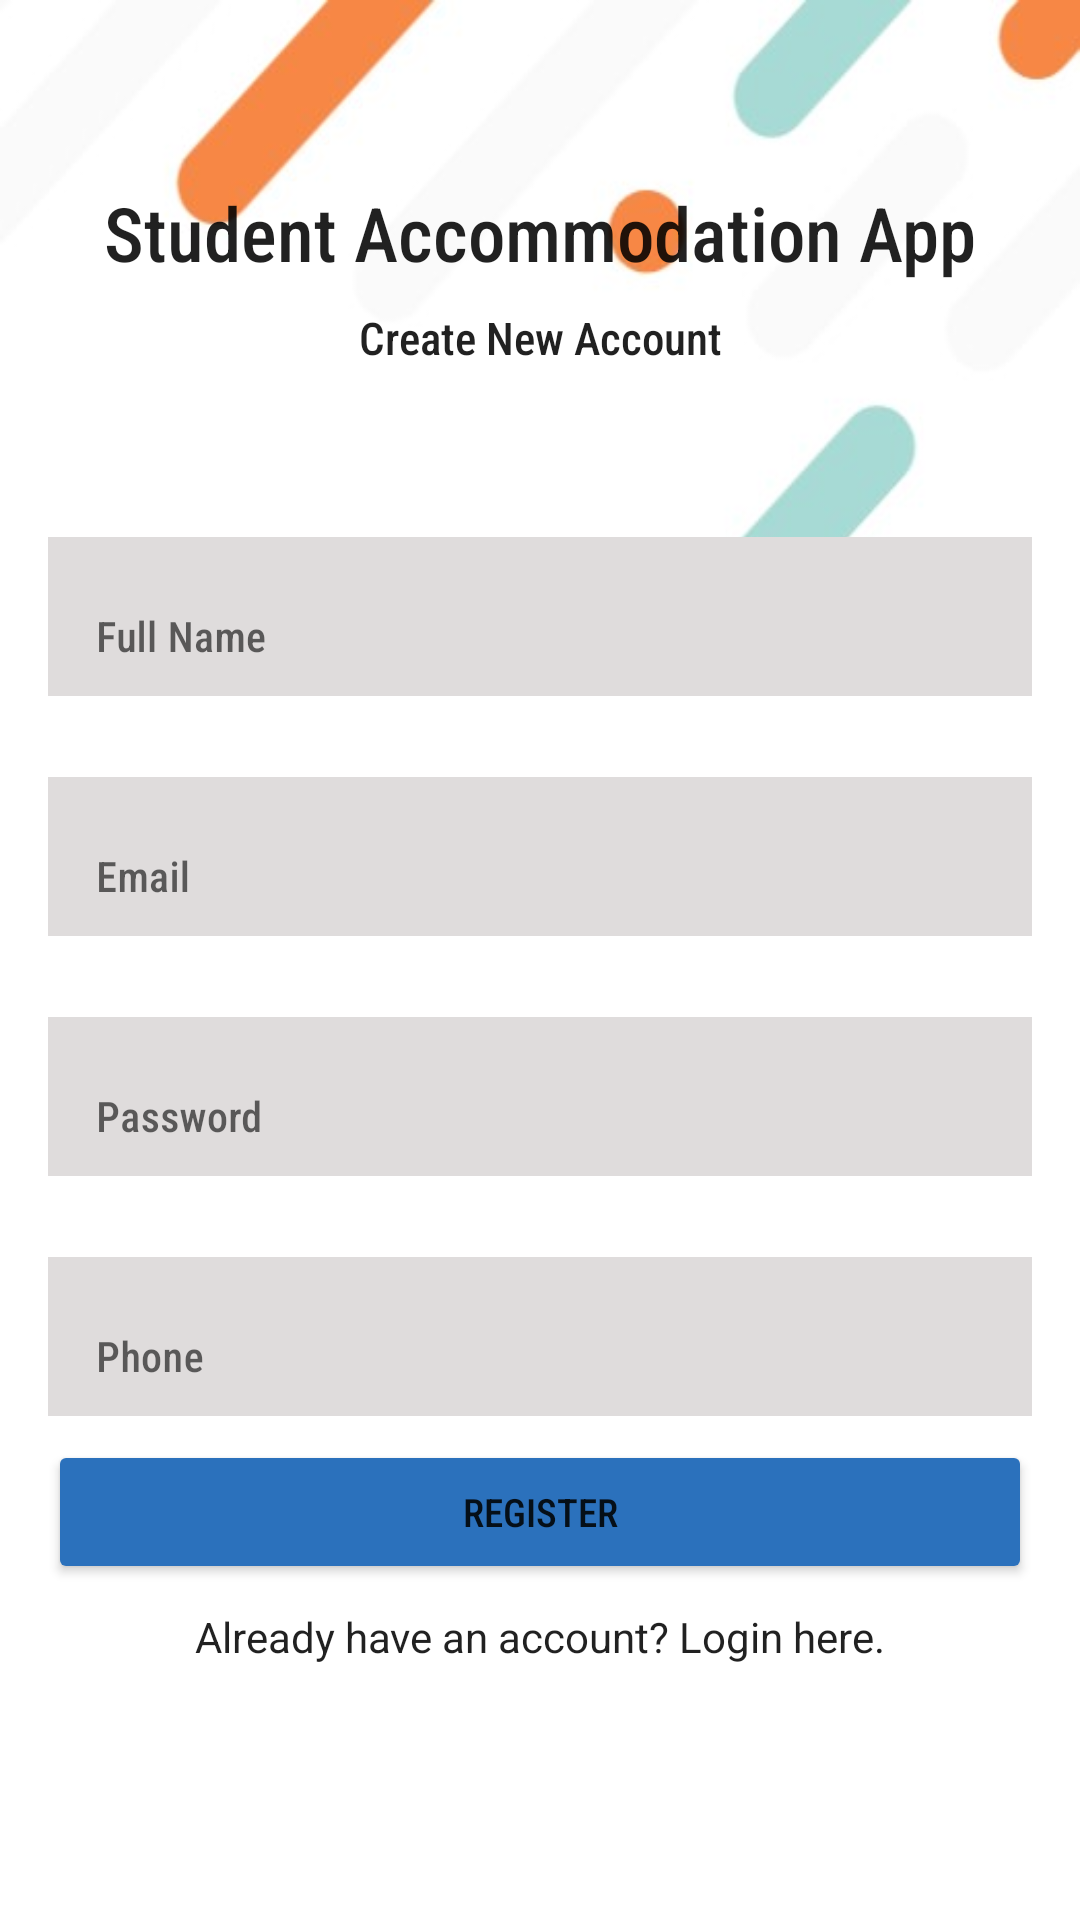

Android layout source for this screen:
<!-- AndroidManifest.xml: application theme Theme.StudentAccommodation -->
<!-- res/layout/activity_register.xml -->
<?xml version="1.0" encoding="utf-8"?>
<ScrollView xmlns:android="http://schemas.android.com/apk/res/android"
    xmlns:app="http://schemas.android.com/apk/res-auto"
    xmlns:tools="http://schemas.android.com/tools"
    android:layout_width="match_parent"
    android:layout_height="match_parent"
    android:fillViewport="true">

    <androidx.constraintlayout.widget.ConstraintLayout
        android:layout_width="match_parent"
        android:layout_height="wrap_content"
        android:background="@drawable/wallpaper"
        tools:context=".Register">

        <TextView
            android:id="@+id/textView"
            android:layout_width="wrap_content"
            android:layout_height="wrap_content"
            android:fontFamily="sans-serif-condensed-medium"
            android:text="Student Accommodation App"
            android:textColor="?android:attr/textColorPrimary"
            android:textSize="@dimen/text_size_large"
            app:layout_constraintBottom_toBottomOf="parent"
            app:layout_constraintEnd_toEndOf="parent"
            app:layout_constraintStart_toStartOf="parent"
            app:layout_constraintTop_toTopOf="parent"
            app:layout_constraintVertical_bias="0.100000024" />

    <TextView
        android:id="@+id/textView2"
        android:layout_width="wrap_content"
        android:layout_height="wrap_content"
        android:fontFamily="sans-serif-condensed-medium"
        android:text="Create New Account"
        android:textColor="?android:attr/textColorPrimary"
        android:layout_marginTop="@dimen/margin_small"
        android:textSize="@dimen/text_size_medium"
        app:layout_constraintEnd_toEndOf="parent"
        app:layout_constraintStart_toStartOf="parent"
        app:layout_constraintTop_toBottomOf="@+id/textView" />

    <com.google.android.material.textfield.TextInputLayout
        android:id="@+id/fullNameInputLayout"
        android:layout_width="0dp"
        android:layout_height="wrap_content"
        android:layout_marginStart="@dimen/margin_standard"
        android:layout_marginEnd="@dimen/margin_standard"
        app:boxBackgroundMode="none"
        app:layout_constraintBottom_toBottomOf="parent"
        app:layout_constraintEnd_toEndOf="parent"
        app:layout_constraintStart_toStartOf="parent"
        app:layout_constraintTop_toBottomOf="@+id/textView2"
        app:layout_constraintVertical_bias="0.100000024">

        <com.google.android.material.textfield.TextInputEditText
            android:id="@+id/fullName"
            android:layout_width="match_parent"
            android:layout_height="wrap_content"
            android:background="#DFDCDC"
            android:ems="10"
            android:textSize="@dimen/text_size_small"
            android:fontFamily="sans-serif-condensed-medium"
            android:hint="Full Name"
            android:inputType="textPersonName"
            android:textColor="?android:attr/textColorPrimary"
            android:textColorHint="?android:attr/textColorHint" />

    </com.google.android.material.textfield.TextInputLayout>

    <com.google.android.material.textfield.TextInputLayout
        android:id="@+id/EmailInputLayout"
        android:layout_width="0dp"
        android:layout_height="wrap_content"
        android:layout_marginTop="16dp"
        android:layout_marginStart="@dimen/margin_standard"
        android:layout_marginEnd="@dimen/margin_standard"
        app:boxBackgroundMode="none"
        app:layout_constraintEnd_toEndOf="parent"
        app:layout_constraintStart_toStartOf="parent"
        app:layout_constraintTop_toBottomOf="@+id/fullNameInputLayout">

        <com.google.android.material.textfield.TextInputEditText
            android:id="@+id/Email"
            android:layout_width="match_parent"
            android:layout_height="wrap_content"
            android:background="#DFDCDC"
            android:ems="10"
            android:fontFamily="sans-serif-condensed-medium"
            android:hint="Email"
            android:inputType="textEmailAddress"
            android:textColor="?android:attr/textColorPrimary"
            android:textColorHint="?android:attr/textColorHint"
            android:textSize="@dimen/text_size_small"/>

    </com.google.android.material.textfield.TextInputLayout>

    <com.google.android.material.textfield.TextInputLayout
        android:id="@+id/passwordInputLayout"
        android:layout_width="0dp"
        android:layout_height="wrap_content"
        android:layout_marginTop="16dp"
        android:layout_marginStart="@dimen/margin_standard"
        android:layout_marginEnd="@dimen/margin_standard"
        app:boxBackgroundMode="none"
        app:layout_constraintEnd_toEndOf="parent"
        app:layout_constraintStart_toStartOf="parent"
        app:layout_constraintTop_toBottomOf="@+id/EmailInputLayout">

        <com.google.android.material.textfield.TextInputEditText
            android:id="@+id/password"
            android:layout_width="match_parent"
            android:layout_height="wrap_content"
            android:background="#DFDCDC"
            android:ems="10"
            android:fontFamily="sans-serif-condensed-medium"
            android:hint="Password"
            android:inputType="textPassword"
            android:textColor="?android:attr/textColorPrimary"
            android:textColorHint="?android:attr/textColorHint"
            android:textSize="@dimen/text_size_small" />

    </com.google.android.material.textfield.TextInputLayout>

    <com.google.android.material.textfield.TextInputLayout
        android:id="@+id/phoneInputLayout"
        android:layout_width="0dp"
        android:layout_height="wrap_content"
        android:layout_marginStart="@dimen/margin_standard"
        android:layout_marginEnd="@dimen/margin_standard"
        android:layout_marginTop="16dp"
        app:boxBackgroundMode="none"
        app:layout_constraintEnd_toEndOf="parent"
        app:layout_constraintStart_toStartOf="parent"
        app:layout_constraintTop_toBottomOf="@+id/passwordInputLayout">

        <com.google.android.material.textfield.TextInputEditText
            android:id="@+id/phone"
            android:layout_width="match_parent"
            android:layout_height="wrap_content"
            android:background="#DFDCDC"
            android:ems="10"
            android:fontFamily="sans-serif-condensed-medium"
            android:hint="Phone"
            android:inputType="textPhonetic"
            android:textColor="?android:attr/textColorPrimary"
            android:textColorHint="?android:attr/textColorHint"
            android:textSize="@dimen/text_size_small" />

    </com.google.android.material.textfield.TextInputLayout>

    <Button
        android:id="@+id/registerBtn"
        android:layout_width="0dp"
        android:layout_height="wrap_content"
        android:layout_marginStart="@dimen/margin_standard"
        android:layout_marginTop="@dimen/margin_small"
        android:layout_marginEnd="@dimen/margin_standard"
        android:textSize="@dimen/text_size_smaller"
        android:fontFamily="sans-serif-condensed-medium"
        android:text="Register"
        app:backgroundTint="#2B71BC"
        app:layout_constraintEnd_toEndOf="parent"
        app:layout_constraintStart_toStartOf="parent"
        app:layout_constraintTop_toBottomOf="@+id/phoneInputLayout" />

    <TextView
        android:id="@+id/createText"
        android:layout_width="wrap_content"
        android:layout_height="wrap_content"
        android:layout_marginTop="@dimen/margin_small"
        android:text="Already have an account? Login here."
        android:textColor="?android:attr/textColorPrimary"
        app:layout_constraintEnd_toEndOf="parent"
        app:layout_constraintStart_toStartOf="parent"
        app:layout_constraintTop_toBottomOf="@+id/registerBtn" />

        <ProgressBar
            android:id="@+id/progressBar"
            style="?android:attr/progressBarStyle"
            android:layout_width="wrap_content"
            android:layout_height="wrap_content"
            android:visibility="invisible"
            app:layout_constraintBottom_toBottomOf="parent"
            app:layout_constraintEnd_toEndOf="parent"
            app:layout_constraintStart_toStartOf="parent"
            app:layout_constraintTop_toBottomOf="@+id/createText"
            app:layout_constraintVertical_bias="0.26" />

    </androidx.constraintlayout.widget.ConstraintLayout>

    </ScrollView>
<!-- resources referenced by this layout -->
<resources>
  <dimen name="margin_small">8dp</dimen>
  <dimen name="margin_standard">16dp</dimen>
  <dimen name="text_size_large">25sp</dimen>
  <dimen name="text_size_medium">15sp</dimen>
  <dimen name="text_size_small">14sp</dimen>
  <dimen name="text_size_smaller">13sp</dimen>
  <!-- drawable wallpaper: jpg bitmap (drawable, 12767 bytes) -->
  <style name="Theme.StudentAccommodation" parent="Theme.MaterialComponents.DayNight.DarkActionBar">
          
          <item name="colorPrimary">#2B71BC</item>
          <item name="colorPrimaryVariant">#2B71BC</item>
          <item name="colorOnPrimary">@color/white</item>
          
          <item name="colorSecondary">@color/teal_200</item>
          <item name="colorSecondaryVariant">@color/teal_700</item>
          <item name="colorOnSecondary">@color/black</item>
          
          <item name="android:statusBarColor" tools:targetApi="21">?attr/colorPrimaryVariant</item>
          
      </style>
  <!-- not gathered from this repository: default colours our renderer supplied (Android Studio template values) -->
  <color name="teal_200">#FF03DAC5</color>
  <color name="teal_700">#FF018786</color>
  <color name="black">#FF000000</color>
  <color name="white">#FFFFFFFF</color>
</resources>
